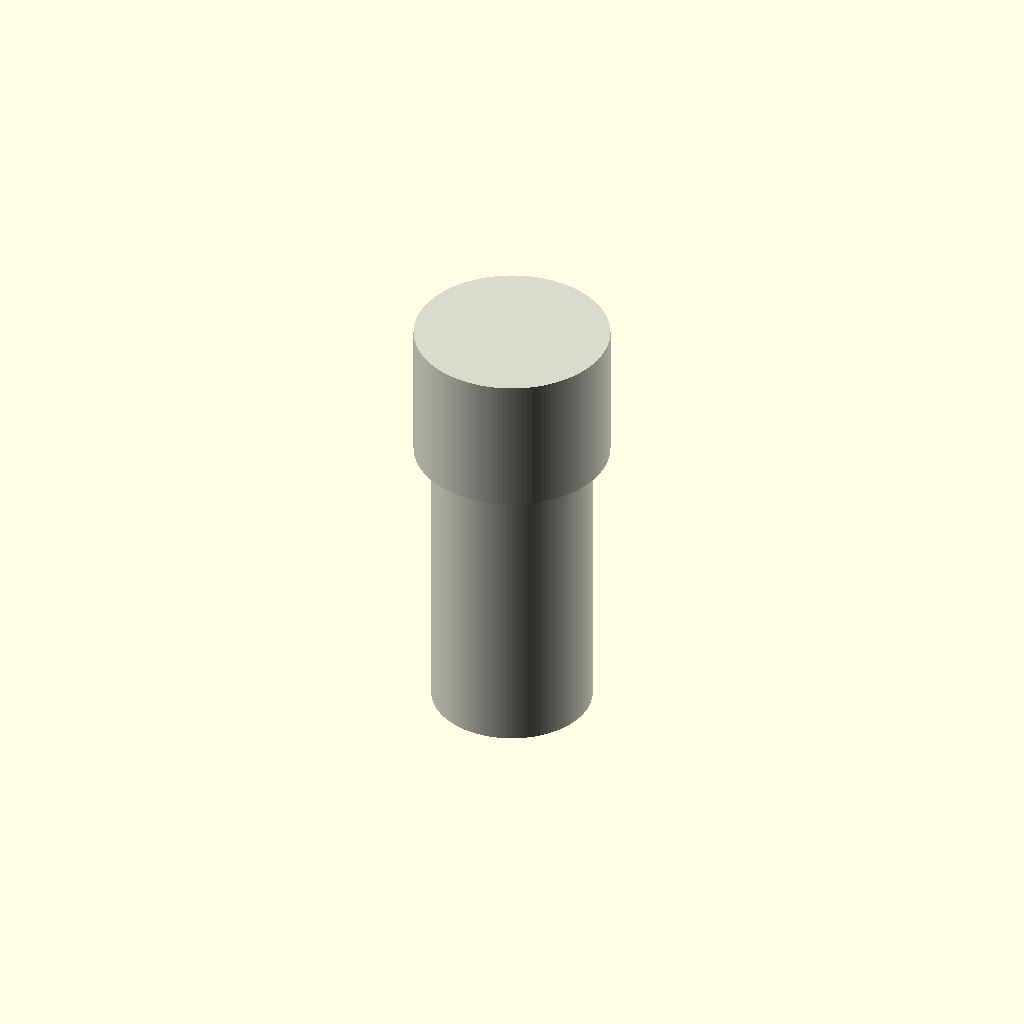
Cell 1 — every parameter at its default value.
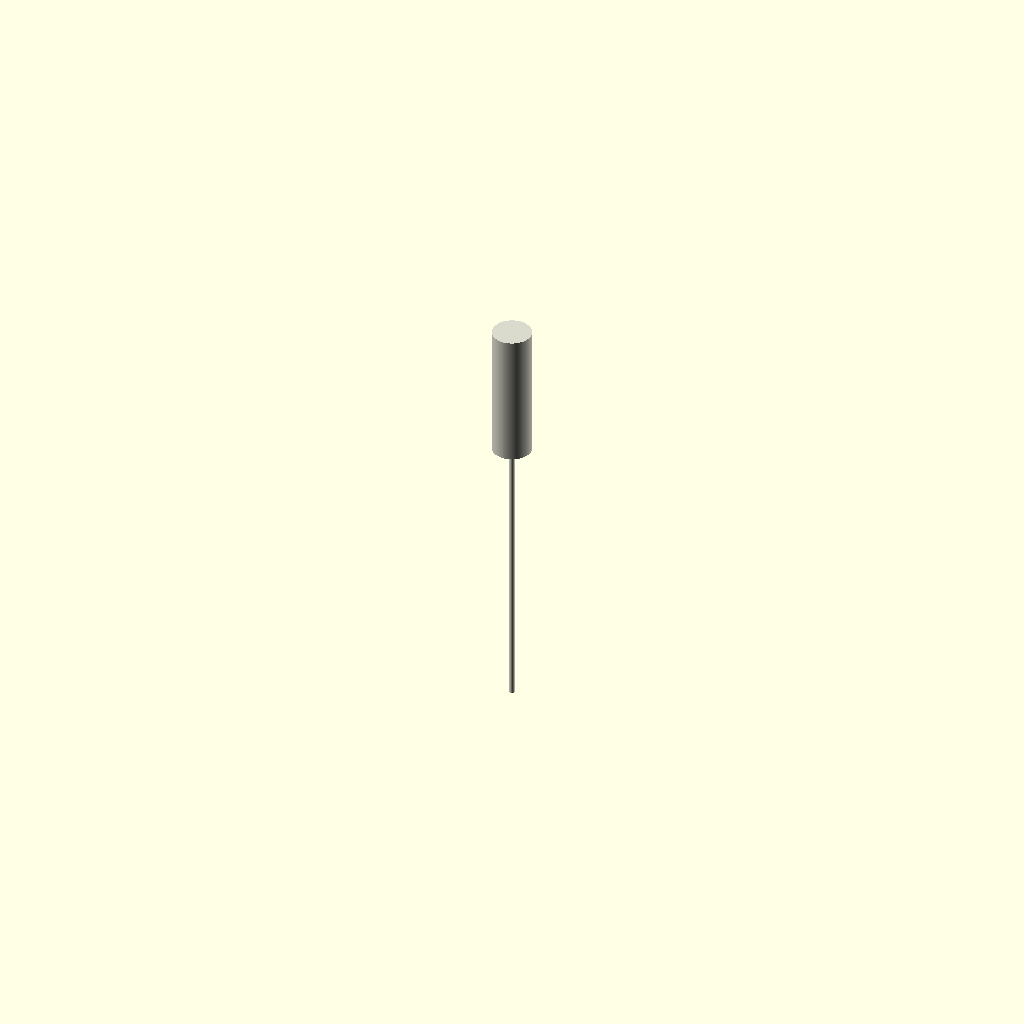
Cell 2: the same model with nominal_size_mm = 1.
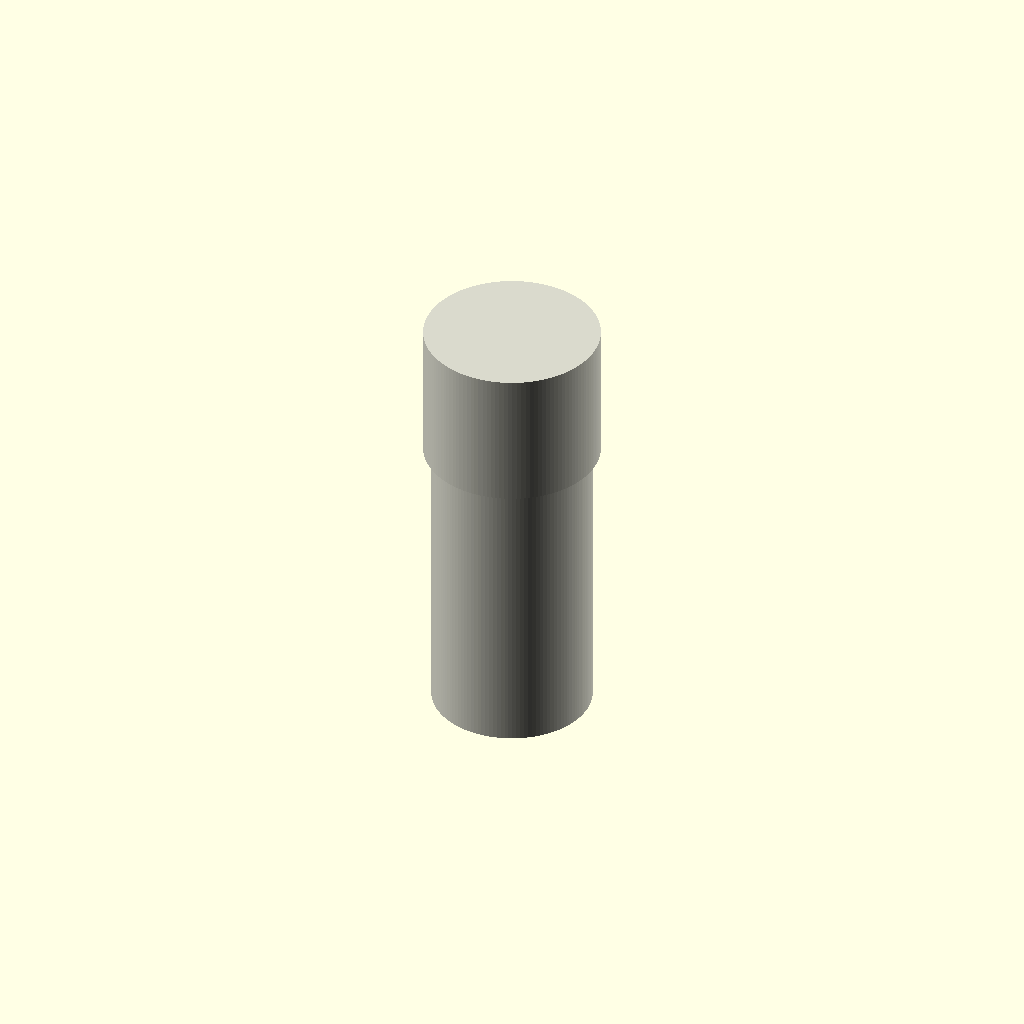
Cell 3: the same model with wall_thickness_mm = 0.1.
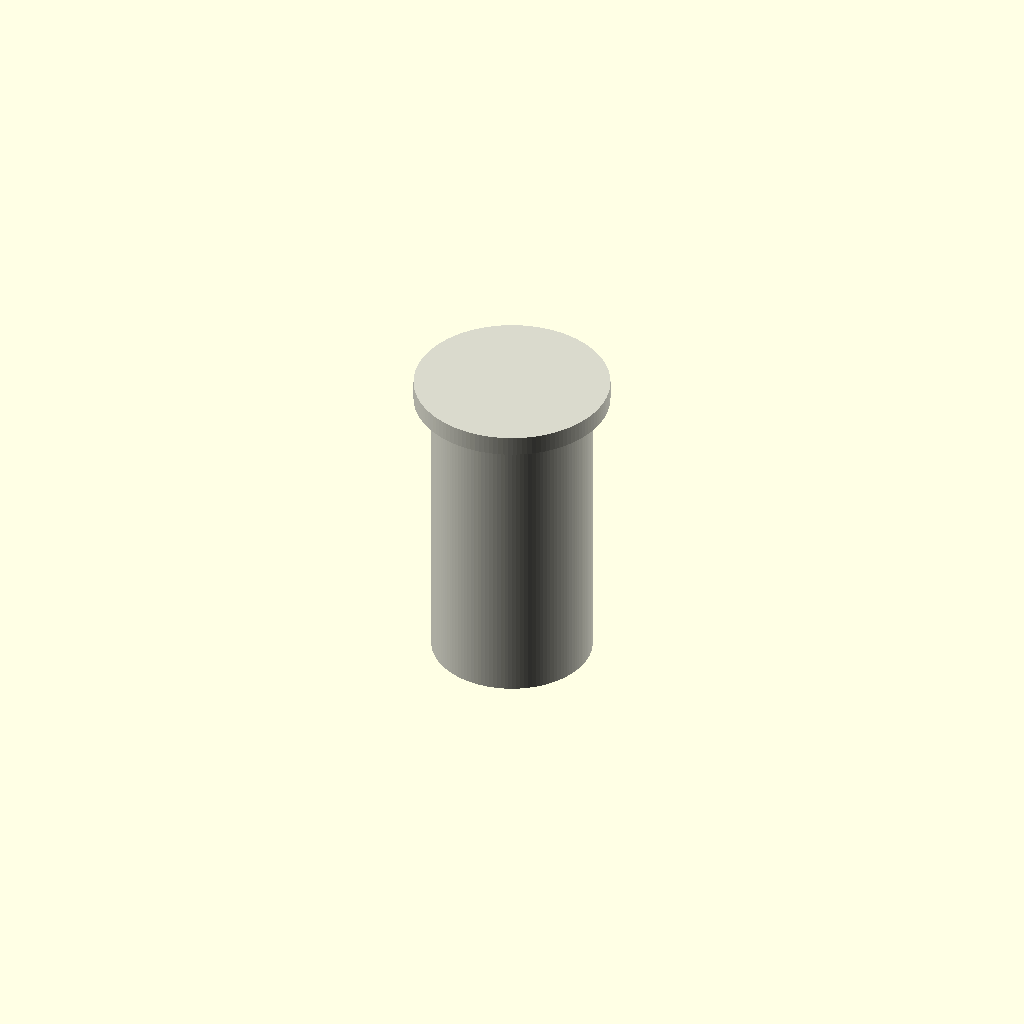
Cell 4: cap_depth_mm = 1 (everything else at default).
One fixed orthographic camera (rotation 55°, 0°, 25°; colour scheme Cornfield) for every cell.
OpenSCAD source file results/nopscadlib/ablations/no_verification/scad/ht_pipe__HT_32_cap.scad:
// Parameters
nominal_size_mm = 32; //[16:64:1]
tolerance_mm = 0.2; //[0.05:0.6:0.05]
wall_thickness_mm = 2; //[1:4:0.1]
cap_depth_mm = 25; //[12:50:1]
end_face_thickness_mm = 3; //[1.5:8:0.1]
internal_stop_lip_height_mm = 2; //[1:6:0.1]
socket_extra_radial_mm = 1.5; //[0.5:4:0.1]
stop_lip_radial_mm = 1.2; //[0.5:3:0.1]
pipe_wall_mm = 2.4; //[1.2:5:0.1]
pipe_length_mm = 60; //[20:150:1]
overlap_mm = 1; //[0.5:2:0.1]

$fn = 128;

// Derived radii
pipe_ro = nominal_size_mm/2;
pipe_ri = max(0.01, pipe_ro - pipe_wall_mm);

cap_ro  = pipe_ro + wall_thickness_mm + socket_extra_radial_mm;
cap_ri  = pipe_ro + tolerance_mm;

lip_r   = max(0.01, cap_ri - stop_lip_radial_mm);

// Heights
cap_h = cap_depth_mm + end_face_thickness_mm;

// HT Pipe (open tube)
module ht_pipe() {
  difference() {
    cylinder(h=pipe_length_mm, r=pipe_ro, center=true);
    cylinder(h=pipe_length_mm + 2*overlap_mm, r=pipe_ri, center=true);
  }
}

// End Cap (socket + closed end)
module end_cap() {
  union() {
    // Main cap body: outer cylinder minus inner socket void (leaves end face thickness)
    difference() {
      cylinder(h=cap_h, r=cap_ro, center=true);

      // Inner void: open end at bottom face, stops before closed face
      // Outer cap spans z=[-cap_h/2, +cap_h/2]
      // Inner void spans z=[-cap_h/2 - overlap, +cap_h/2 - end_face_thickness]
      inner_h = cap_depth_mm + overlap_mm;
      inner_center_z = (-cap_h/2) + inner_h/2 - overlap_mm;

      translate([0, 0, inner_center_z])
        cylinder(h=inner_h, r=cap_ri, center=true);
    }

    // Internal stop lip (ring) inside the socket near the open end
    lip_center_z = (-cap_h/2) + internal_stop_lip_height_mm/2;

    translate([0, 0, lip_center_z])
      difference() {
        cylinder(h=internal_stop_lip_height_mm, r=cap_ri, center=true);
        cylinder(h=internal_stop_lip_height_mm + 2*overlap_mm, r=lip_r, center=true);
      }
  }
}

// Assembly: ONE connected solid (cap + pipe inserted into socket with overlap)
module assembly() {
  union() {
    end_cap();

    // Cap open end plane at z = -cap_h/2
    // Pipe top end should be at z = cap_open + overlap_mm
    // pipe_center_z + pipe_length/2 = (-cap_h/2) + overlap_mm
    pipe_center_z = (-cap_h/2 + overlap_mm) - pipe_length_mm/2;

    translate([0, 0, pipe_center_z])
      ht_pipe();
  }
}

color([0.85, 0.85, 0.8]) assembly();
Customizer parameters (derived from the source; name, type, default, range or options):
nominal_size_mm: number, default 32, range 1 to 16, step 64
tolerance_mm: number, default 0.2, range 0.05 to 0.05, step 0.6
wall_thickness_mm: number, default 2, range 0.1 to 1, step 4
cap_depth_mm: number, default 25, range 1 to 12, step 50
end_face_thickness_mm: number, default 3, range 0.1 to 1.5, step 8
internal_stop_lip_height_mm: number, default 2, range 0.1 to 1, step 6
socket_extra_radial_mm: number, default 1.5, range 0.1 to 0.5, step 4
stop_lip_radial_mm: number, default 1.2, range 0.1 to 0.5, step 3
pipe_wall_mm: number, default 2.4, range 0.1 to 1.2, step 5
pipe_length_mm: number, default 60, range 1 to 20, step 150
overlap_mm: number, default 1, range 0.1 to 0.5, step 2
